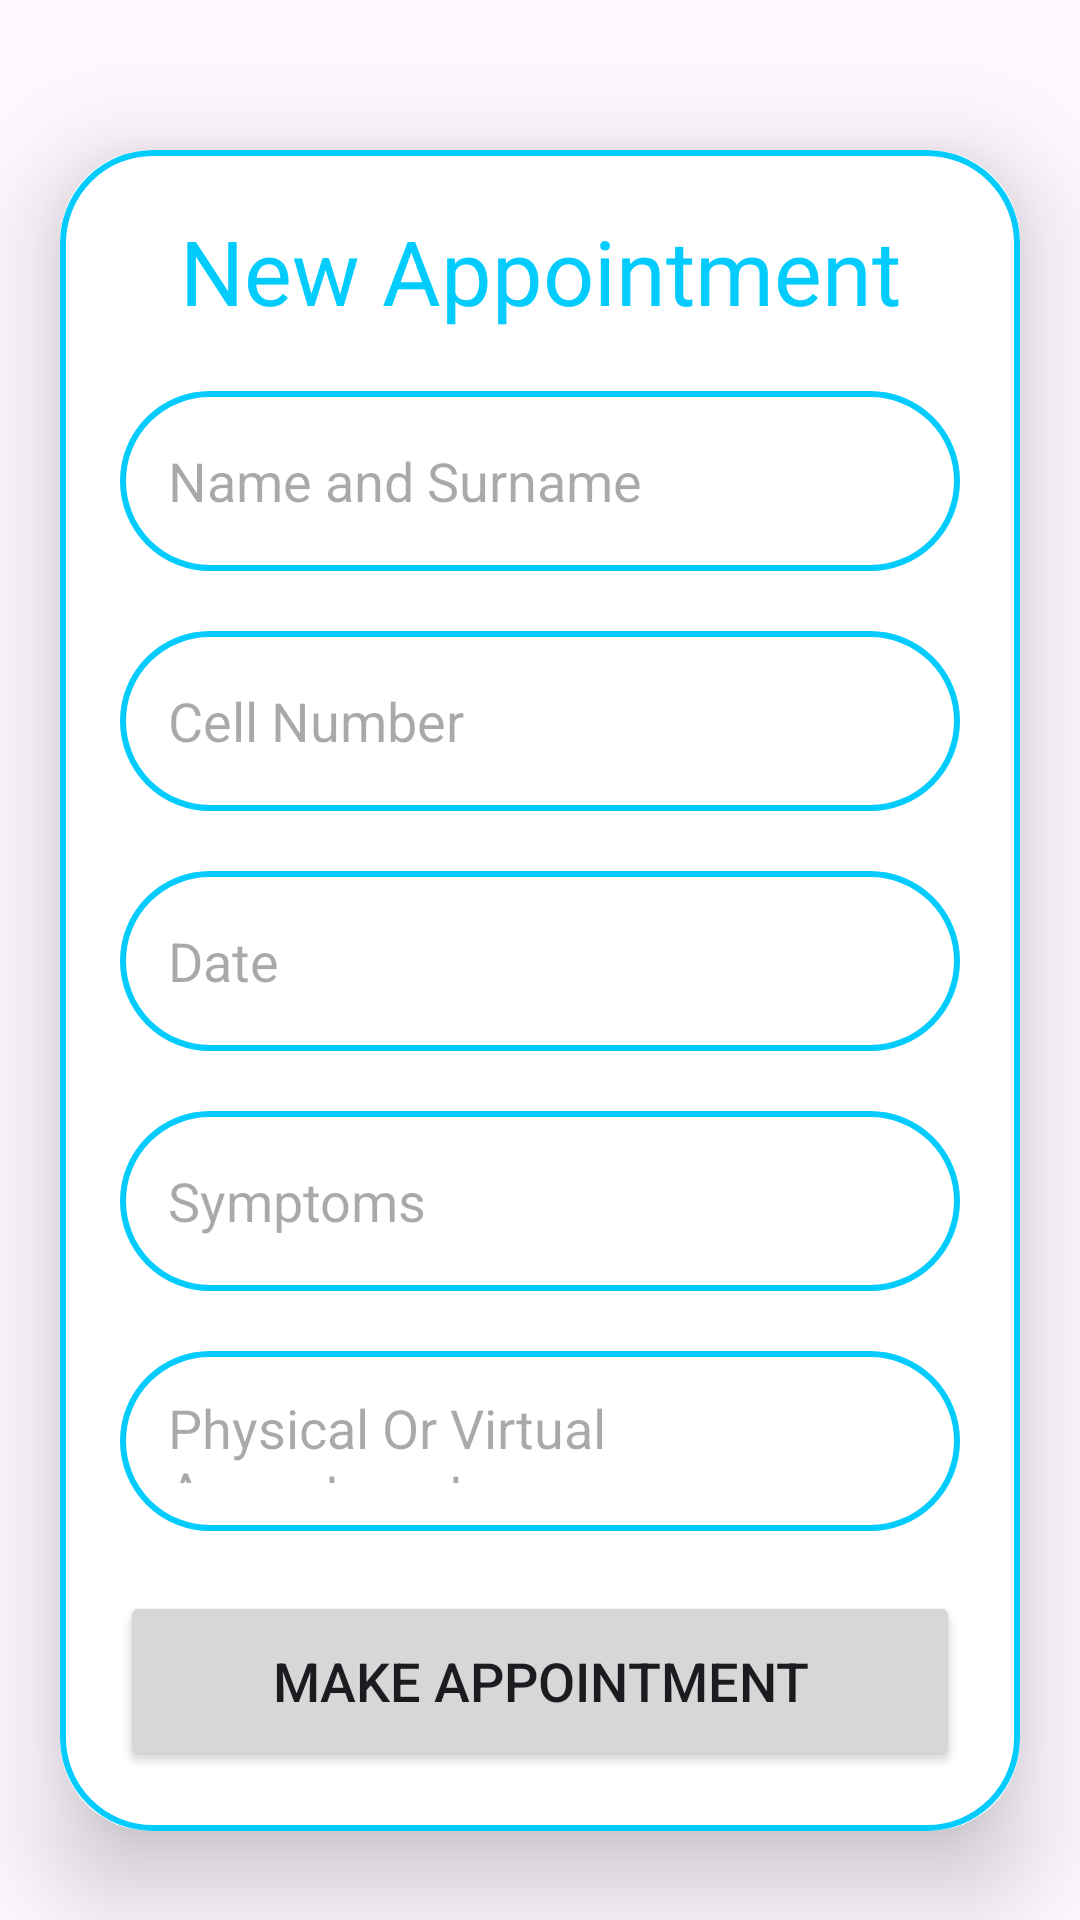

Here is an Android app screen rendered from its layout file. Give the layout XML and the strings, colors and styles it references.
<!-- AndroidManifest.xml: application theme Theme.TeladocMed -->
<!-- res/layout/dialog_appointment.xml -->
<?xml version="1.0" encoding="utf-8"?>
<ScrollView
    xmlns:android="http://schemas.android.com/apk/res/android"
    xmlns:app="http://schemas.android.com/apk/res-auto"
    xmlns:tools="http://schemas.android.com/tools"
    android:layout_width="match_parent"
    android:layout_height="match_parent"
    android:orientation="vertical">

    <androidx.cardview.widget.CardView
        android:layout_width="match_parent"
        android:layout_height="wrap_content"
        android:layout_marginTop="50dp"
        android:layout_marginEnd="20dp"
        android:layout_marginStart="20dp"
        app:cardCornerRadius="30dp"
        app:cardElevation="20dp">
        <LinearLayout
            android:layout_width="match_parent"
            android:layout_height="wrap_content"
            android:orientation="vertical"
            android:layout_gravity="center_horizontal"
            android:padding="20dp"
            android:background="@drawable/skyblue_border">
            <TextView
                android:layout_width="match_parent"
                android:layout_height="wrap_content"
                android:text="New Appointment"
                android:textSize="30sp"
                android:textAlignment="center"
                android:textColor="@color/skyblue"/>
            <EditText
                android:layout_width="match_parent"
                android:layout_height="60dp"
                android:id="@+id/uploadName"
                android:background="@drawable/skyblue_border"
                android:layout_marginTop="20dp"
                android:padding="16dp"
                android:hint="Name and Surname"
                android:gravity="start|center_vertical"
                android:textColor="@color/skyblue"/>
            <EditText
                android:layout_width="match_parent"
                android:layout_height="60dp"
                android:id="@+id/uploadCell"
                android:background="@drawable/skyblue_border"
                android:layout_marginTop="20dp"
                android:padding="16dp"
                android:hint="Cell Number"
                android:gravity="start|center_vertical"
                android:textColor="@color/skyblue"/>
            <EditText
                android:layout_width="match_parent"
                android:layout_height="60dp"
                android:id="@+id/uploadDate"
                android:background="@drawable/skyblue_border"
                android:layout_marginTop="20dp"
                android:padding="16dp"
                android:hint="Date"
                android:gravity="start|center_vertical"
                android:textColor="@color/skyblue"/>
            <EditText
                android:layout_width="match_parent"
                android:layout_height="60dp"
                android:id="@+id/uploadSymptoms"
                android:background="@drawable/skyblue_border"
                android:layout_marginTop="20dp"
                android:padding="16dp"
                android:hint="Symptoms"
                android:gravity="start|center_vertical"
                android:textColor="@color/skyblue"/>
            <EditText
                android:layout_width="match_parent"
                android:layout_height="60dp"
                android:id="@+id/uploadAtype"
                android:background="@drawable/skyblue_border"
                android:layout_marginTop="20dp"
                android:padding="16dp"
                android:hint="Physical Or Virtual Appontment"
                android:gravity="start|center_vertical"
                android:textColor="@color/skyblue"/>
            <Button
                android:layout_width="match_parent"
                android:layout_height="60dp"
                android:text="Make Appointment"
                android:id="@+id/saveButton"
                android:textSize="18sp"
                android:layout_marginTop="20dp"
                app:cornerRadius = "20dp"/>
        </LinearLayout>
    </androidx.cardview.widget.CardView>
</ScrollView>
<!-- resources referenced by this layout -->
<resources>
  <color name="skyblue">#02CCFE</color>
  <!-- drawable skyblue_border (drawable) -->
  <?xml version="1.0" encoding="utf-8"?>
  <shape xmlns:android="http://schemas.android.com/apk/res/android"
      android:shape="rectangle">
  
      <stroke
          android:width="2dp"
          android:color="@color/skyblue"/>
      <corners
          android:radius="30dp"/>
  </shape>
  <style name="Theme.TeladocMed" parent="Base.Theme.TeladocMed" />
  <style name="Base.Theme.TeladocMed" parent="Theme.Material3.DayNight.NoActionBar">
          
          <item name="colorPrimary">@color/skyblue</item>
          <item name="colorPrimaryVariant">@color/skyblue</item>
          <item name="colorOnPrimary">@color/pink</item>
          
          <item name="colorSecondary">@color/olympic</item>
          <item name="colorSecondaryVariant">@color/olympic</item>
          <item name="colorOnSecondary">@color/black</item>
          
          <item name="android:statusBarColor">?attr/colorPrimaryVariant</item>
      </style>
  <color name="pink">#FF00FF</color>
  <color name="olympic">#008ECC</color>
  <color name="black">#FF000000</color>
</resources>
